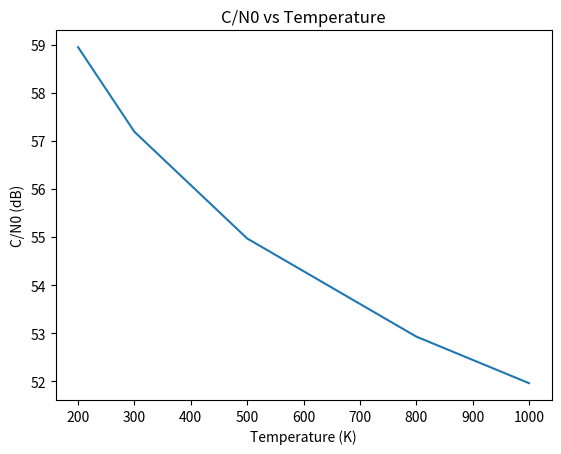
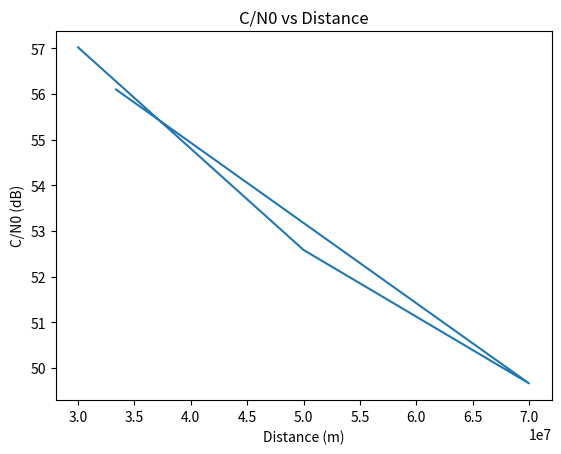
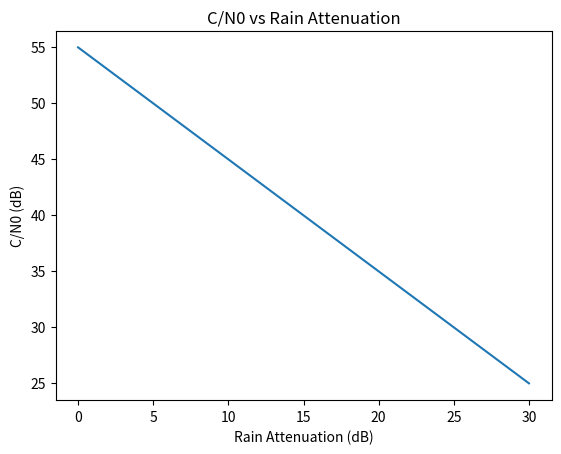

Reproduce these figures in Python, in order.
# =========================
# IMPORTS
# =========================

import math
import matplotlib.pyplot as plt

# =========================
# FUNCTIONS
# =========================

def free_space_path_loss(frequency_hz, distance_m):
    c = 3e8
    term1 = 20 * math.log10(distance_m)
    term2 = 20 * math.log10(frequency_hz)
    term3 = 20 * math.log10(4 * math.pi / c)
    return term1 + term2 + term3


def calculate_eirp(power_dbw, tx_gain_db):
    return power_dbw + tx_gain_db


def received_power(eirp_dbw, fspl_db):
    return eirp_dbw - fspl_db


def noise_power(k, temperature):
    return 10 * math.log10(k * temperature)


def carrier_to_noise(pr_dbw, noise_db):
    return pr_dbw - noise_db


def received_power_rain(eirp_dbw, fspl_db, rain_db):
    return eirp_dbw - fspl_db - rain_db


# =========================
# INPUT PARAMETERS
# =========================

f = 24e9
d = 3.8e7

k = 1.38e-23
T = 500

# =========================
# BASELINE LINK BUDGET
# =========================

fspl = free_space_path_loss(f, d)
print("FSPL:", fspl, "dB")

eirp = calculate_eirp(20, 45)
print("EIRP:", eirp, "dBW")

pr = received_power(eirp, fspl)
print("Received Power:", pr, "dBW")

noise = noise_power(k, T)
print("Noise Power:", noise, "dB")

cn = carrier_to_noise(pr, noise)
print("C/N0:", cn, "dB")

# =========================
# TEMPERATURE ANALYSIS
# =========================

temps = [200, 300, 500, 800, 1000]
cn_values = []

for T in temps:
    noise = noise_power(k, T)
    cn = carrier_to_noise(pr, noise)
    cn_values.append(cn)

plt.plot(temps, cn_values)
plt.xlabel("Temperature (K)")
plt.ylabel("C/N0 (dB)")
plt.title("C/N0 vs Temperature")
plt.show()

# =========================
# DISTANCE ANALYSIS
# =========================

distances = [3e7, 5e7, 7e7, 3.336e7]
cn_values_dist = []

for d in distances:
    fspl_dist = free_space_path_loss(f, d)
    pr_dist = received_power(eirp, fspl_dist)
    noise = noise_power(k, 500)
    cn_dist = carrier_to_noise(pr_dist, noise)
    cn_values_dist.append(cn_dist)

plt.plot(distances, cn_values_dist)
plt.xlabel("Distance (m)")
plt.ylabel("C/N0 (dB)")
plt.title("C/N0 vs Distance")
plt.show()

# =========================
# RAIN FADE ANALYSIS
# =========================

rain_values = [0, 5, 10, 15, 20, 23, 25, 30]
cn_rain_values = []

noise = noise_power(k, 500)

for rain in rain_values:
    pr_rain = received_power_rain(eirp, fspl, rain)
    cn_rain = carrier_to_noise(pr_rain, noise)
    cn_rain_values.append(cn_rain)

plt.plot(rain_values, cn_rain_values)
plt.xlabel("Rain Attenuation (dB)")
plt.ylabel("C/N0 (dB)")
plt.title("C/N0 vs Rain Attenuation")
plt.show()
